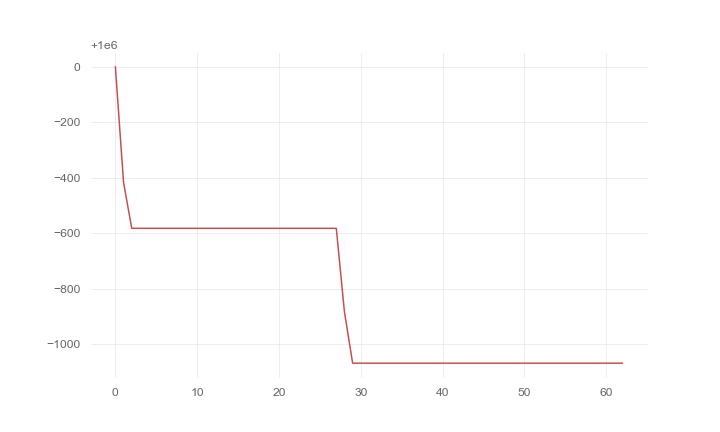

The data file committed next to this chart (first rows):
, 0
0, 1000000
1, 999583
2, 999418
3, 999418
4, 999418
5, 999418
6, 999418
7, 999418
8, 999418
9, 999418
10, 999418
11, 999418
12, 999418
13, 999418
14, 999418
15, 999418
16, 999418
17, 999418
18, 999418
19, 999418
20, 999418
21, 999418
22, 999418
23, 999418
24, 999418
25, 999418
26, 999418
27, 999418
28, 999116
29, 998932
30, 998932
31, 998932
32, 998932
33, 998932
34, 998932
35, 998932
36, 998932
37, 998932
38, 998932
39, 998932
40, 998932
41, 998932
42, 998932
43, 998932
44, 998932
45, 998932
46, 998932
47, 998932
48, 998932
49, 998932
50, 998932
51, 998932
52, 998932
53, 998932
54, 998932
55, 998932
56, 998932
57, 998932
58, 998932
59, 998932
... 3 more rows
